Image classification data set "img_dataset" (codomposer/audio-recognition on GitHub). Class labels (2): cat, dog.

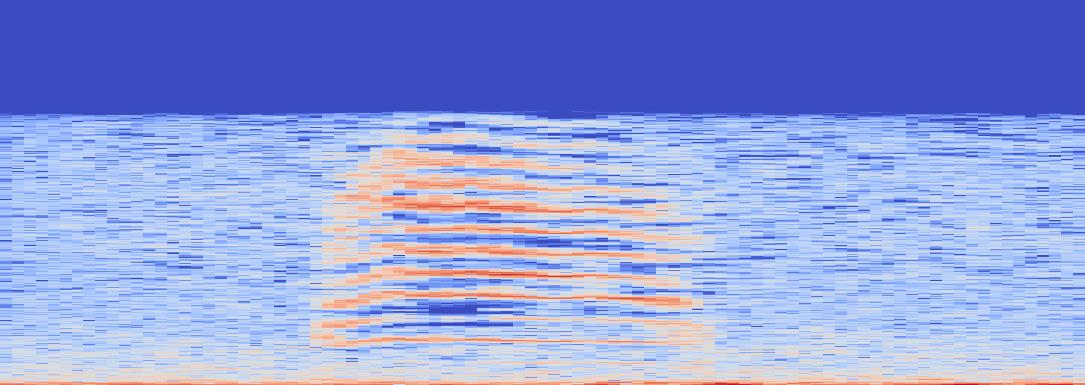
Label: cat

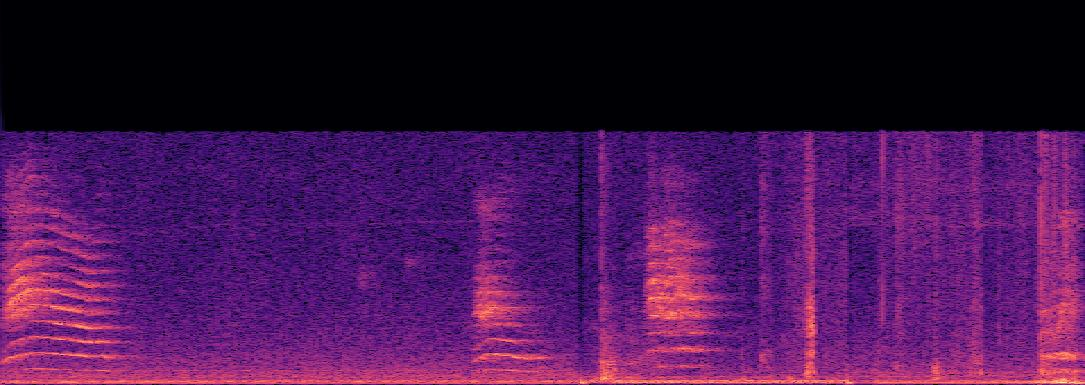
Label: cat

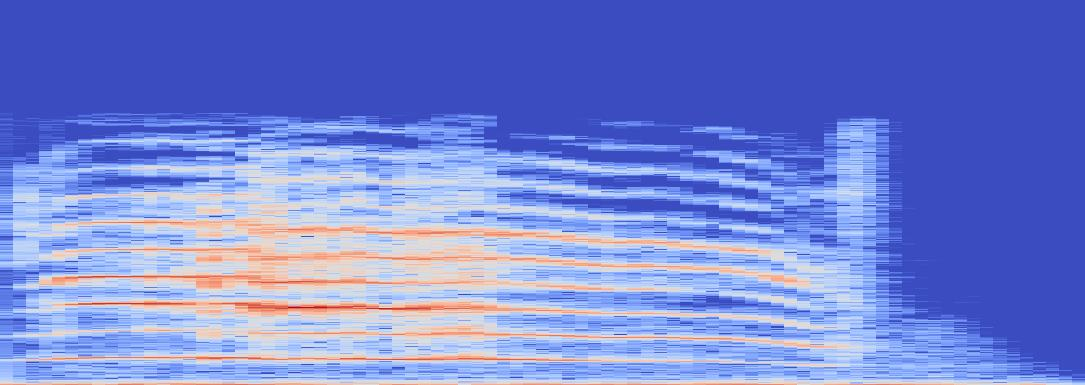
Label: cat

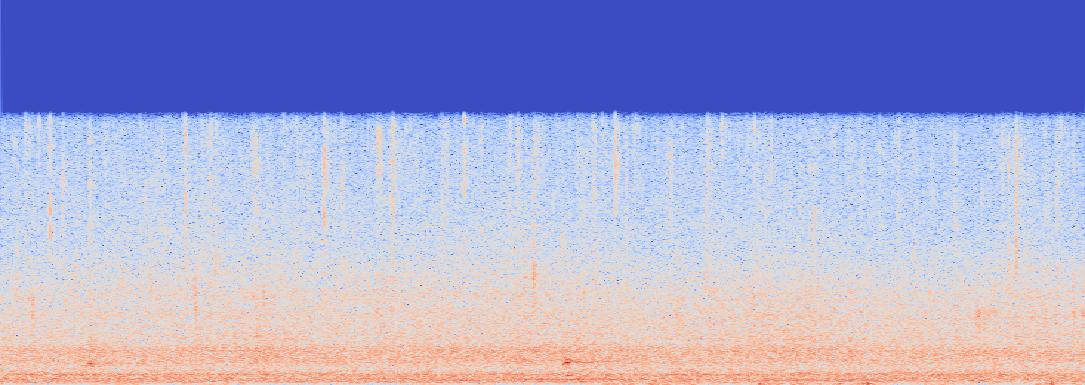
Label: dog

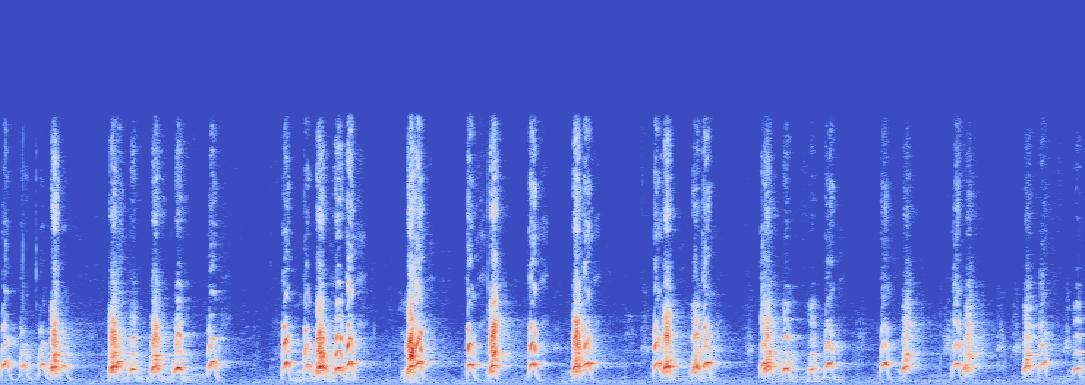
Label: dog

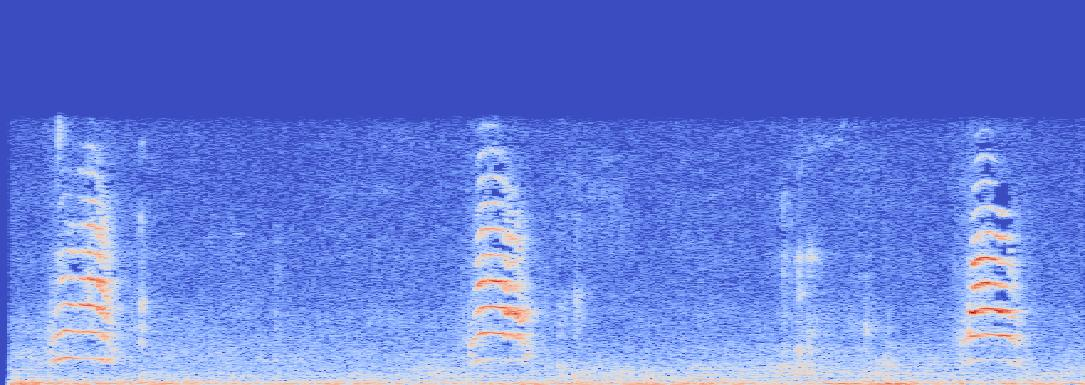
Label: cat
